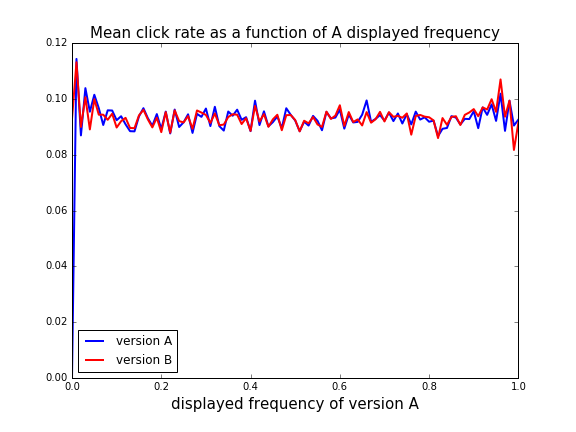

Data behind this chart, as committed beside it:
freqA, mn_rewardA, mn_rewardB
71, 0.09515, 0.09528
15, 0.09377, 0.09412
59, 0.09333, 0.09405
48, 0.09669, 0.0942
38, 0.09253, 0.09102
100, 0.09263, 0.09156
61, 0.08937, 0.09033
13, 0.08847, 0.08962
14, 0.0884, 0.08954
5, 0.1015, 0.09993
90, 0.09561, 0.09638
74, 0.09122, 0.09328
72, 0.09208, 0.09361
86, 0.09334, 0.09383
35, 0.09551, 0.09354
21, 0.09549, 0.09531
65, 0.09437, 0.09052
10, 0.09241, 0.08978
22, 0.08765, 0.08791
0, , 0.09285
95, 0.09215, 0.09539
92, 0.09698, 0.09699
93, 0.09432, 0.09623
88, 0.09289, 0.09432
80, 0.09185, 0.09345
46, 0.09375, 0.09435
43, 0.09559, 0.09458
68, 0.09287, 0.09274
30, 0.09658, 0.09428
58, 0.09307, 0.09286
19, 0.09459, 0.09331
18, 0.0904, 0.08982
39, 0.09349, 0.09312
8, 0.09594, 0.09254
73, 0.09482, 0.09396
94, 0.09808, 0.09993
23, 0.09622, 0.09593
97, 0.08858, 0.09364
55, 0.09219, 0.09088
41, 0.09941, 0.09753
78, 0.09263, 0.09428
32, 0.09721, 0.09482
85, 0.09385, 0.09357
33, 0.09028, 0.09061
77, 0.09547, 0.09392
66, 0.09949, 0.09531
7, 0.09068, 0.09438
42, 0.09065, 0.09192
52, 0.09188, 0.09221
24, 0.08996, 0.09208
79, 0.09344, 0.09368
34, 0.08868, 0.09083
51, 0.08845, 0.08839
37, 0.09618, 0.09437
16, 0.09671, 0.09611
4, 0.09544, 0.0891
81, 0.09224, 0.0923
29, 0.0936, 0.09513
76, 0.09089, 0.08721
91, 0.08955, 0.09382
... 41 more rows
